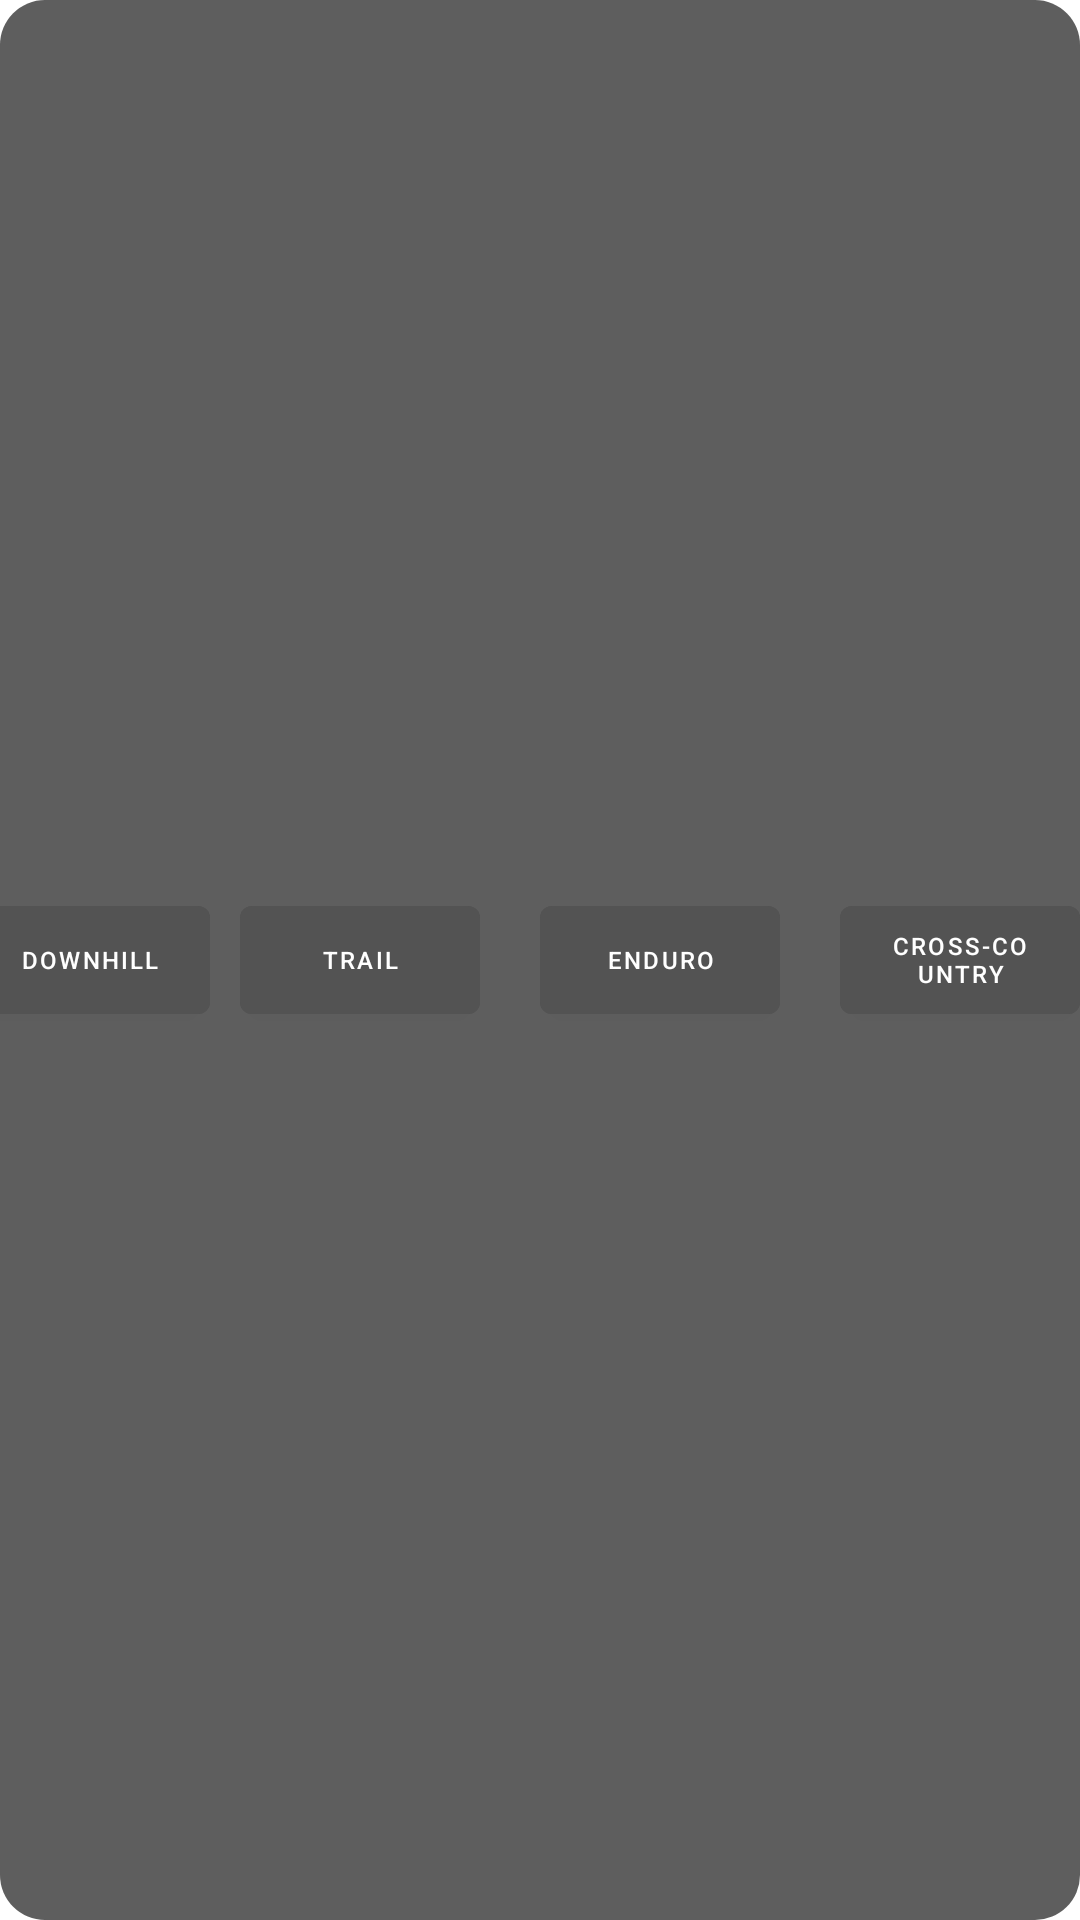

Reconstruct the res/layout file that produces this screen, plus the resources it refers to.
<!-- AndroidManifest.xml: application theme Theme.TiendaBicicletas -->
<!-- res/layout/fragment_filter_button_bar.xml -->
<?xml version="1.0" encoding="utf-8"?>
<LinearLayout xmlns:android="http://schemas.android.com/apk/res/android"
    xmlns:tools="http://schemas.android.com/tools"
    android:layout_width="match_parent"
    android:layout_height="wrap_content"
    android:background="@drawable/rounded_rectangle"
    android:backgroundTint="#EE535353"
    android:orientation="horizontal"
    android:gravity="center"
    tools:context=".FilterButtonBar">

    <Button
        android:id="@+id/downhill_button"
        android:layout_width="80dp"
        android:layout_height="wrap_content"
        android:textSize="8sp"
        android:textColor="@color/white"
        android:backgroundTint="@color/grey_700"
        android:text="DownHill"
        />
    <Button
        android:id="@+id/trail_button"
        android:layout_width="80dp"
        android:layout_height="wrap_content"
        android:textSize="8sp"
        android:textColor="@color/white"
        android:backgroundTint="@color/grey_700"
        android:layout_marginHorizontal="10dp"
        android:text="Trail"
        />
    <Button
        android:id="@+id/enduro_button"
        android:layout_width="80dp"
        android:layout_height="wrap_content"
        android:textSize="8sp"
        android:textColor="@color/white"
        android:backgroundTint="@color/grey_700"
        android:layout_marginHorizontal="10dp"
        android:text="Enduro"
        />
    <Button
        android:id="@+id/xc_button"
        android:layout_width="80dp"
        android:layout_height="wrap_content"
        android:textSize="8sp"
        android:textColor="@color/white"
        android:backgroundTint="@color/grey_700"
        android:layout_marginHorizontal="10dp"
        android:text="Cross-Country"
        />

</LinearLayout>
<!-- resources referenced by this layout -->
<resources>
  <color name="grey_700">#FF535353</color>
  <color name="white">#FFFFFFFF</color>
  <!-- drawable rounded_rectangle (drawable) -->
  <?xml version="1.0" encoding="utf-8"?>
  <shape xmlns:android="http://schemas.android.com/apk/res/android">
      <solid android:color="#ECECEC" />
  
      <corners
          android:radius="15dp" />
  </shape>
  <style name="Theme.TiendaBicicletas" parent="Theme.MaterialComponents.DayNight.DarkActionBar">
          
          <item name="colorPrimary">@color/green_500</item>
          <item name="colorPrimaryVariant">@color/green_700</item>
          <item name="colorOnPrimary">@color/white</item>
          
          <item name="colorSecondary">@color/grey_200</item>
          <item name="colorSecondaryVariant">@color/grey_700</item>
          <item name="colorOnSecondary">@color/black</item>
          
          <item name="android:statusBarColor" tools:targetApi="l">?attr/colorPrimaryVariant</item>
          
      </style>
  <color name="green_500">#FF66FF75</color>
  <color name="green_700">#FF19FF30</color>
  <color name="grey_200">#EE8E8E8E</color>
  <color name="black">#FF000000</color>
</resources>
